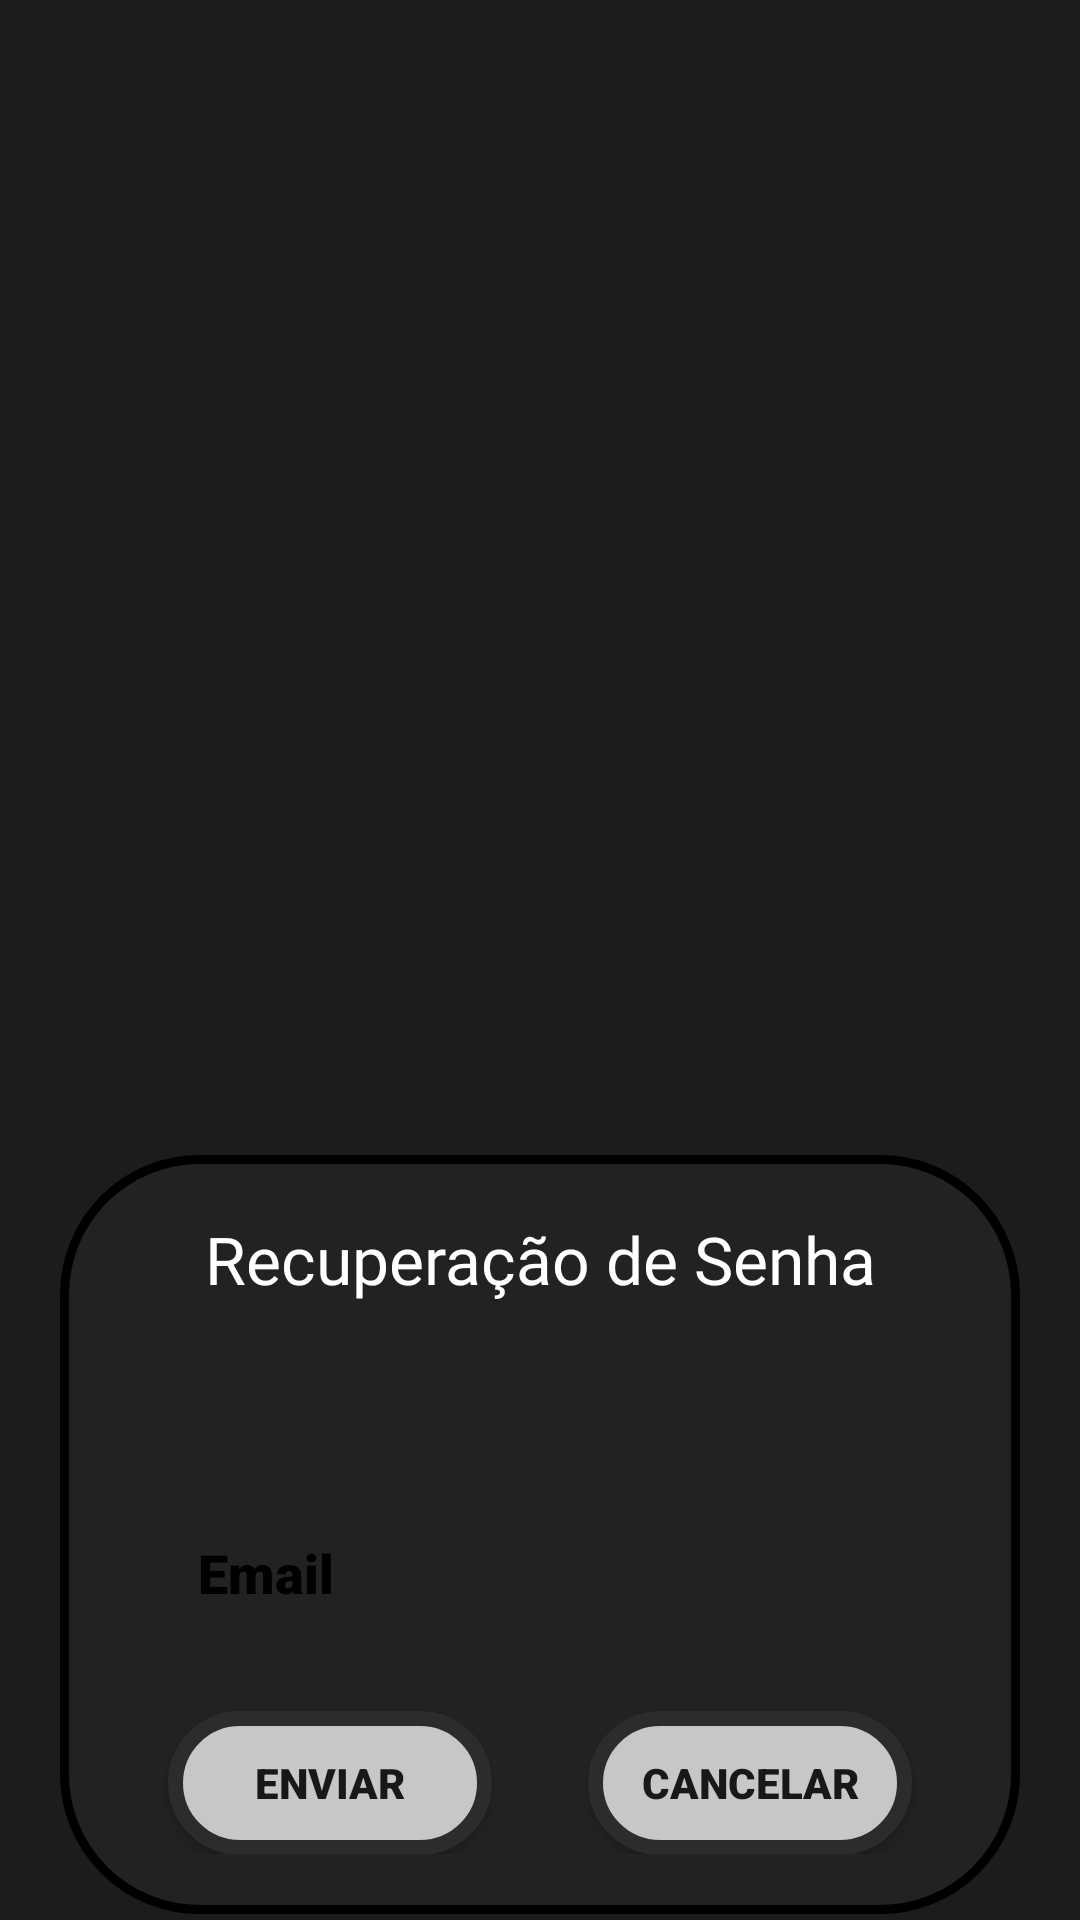

This screen was rendered from an Android layout file. Write that file and the resources it references.
<!-- AndroidManifest.xml: application theme Theme.Prj_connectAuth -->
<!-- res/layout/activity_dialog_reset_password.xml -->
<?xml version="1.0" encoding="utf-8"?>
<FrameLayout xmlns:android="http://schemas.android.com/apk/res/android"
    xmlns:app="http://schemas.android.com/apk/res-auto"
    xmlns:tools="http://schemas.android.com/tools"
    android:id="@+id/flmain"
    android:layout_width="match_parent"
    android:layout_height="wrap_content"
    android:layout_gravity="center_horizontal"
    android:background="@android:color/transparent"
    android:paddingHorizontal="20dp">

    <androidx.constraintlayout.widget.ConstraintLayout
        android:id="@+id/main"
        android:layout_width="match_parent"
        android:layout_height="253dp"
        android:layout_gravity="bottom|center"
        android:layout_marginTop="100dp"
        android:layout_marginBottom="2dp"
        android:background="@drawable/dialog_background"
        android:maxWidth="600dp"
        android:padding="20dp"
        android:paddingHorizontal="20dp">

        <TextView
            android:id="@+id/drp_tv_tittle"
            android:layout_width="wrap_content"
            android:layout_height="wrap_content"
            android:background="@android:color/transparent"
            android:fontFamily="@font/quantico"
            android:text="Recuperação de Senha"
            android:textAlignment="center"
            android:textSize="22sp"
            app:layout_constraintEnd_toEndOf="parent"
            app:layout_constraintHorizontal_bias="0.5"
            app:layout_constraintStart_toStartOf="parent"
            app:layout_constraintTop_toTopOf="parent" />

        <EditText
            android:id="@+id/drp_etxt_email"
            style="@style/MY_InputETextStyle"
            android:layout_width="match_parent"
            android:layout_height="@dimen/ti_height"
            android:layout_marginStart="16dp"
            android:layout_marginEnd="16dp"
            android:ems="10"
            android:fontFamily="sans-serif-black"
            android:hint="Email"
            android:inputType="textEmailAddress"
            app:layout_constraintBottom_toTopOf="@+id/drp_btt_enviar"
            app:layout_constraintDimensionRatio="w,1:1"
            app:layout_constraintEnd_toEndOf="parent"
            app:layout_constraintHorizontal_bias="0.0"
            app:layout_constraintStart_toStartOf="parent"
            app:layout_constraintTop_toBottomOf="@+id/drp_tv_tittle"
            app:layout_constraintVertical_bias="0.75" />

        <android.widget.Button
            android:id="@+id/drp_btt_enviar"
            android:layout_width="108dp"
            android:layout_height="48dp"
            android:layout_marginTop="136dp"
            android:layout_marginEnd="16dp"
            android:background="@drawable/btt_default"
            android:fontFamily="sans-serif-black"
            android:text="Enviar"
            android:textAlignment="center"
            android:textColor="@color/btt_textColor"
            app:layout_constraintEnd_toStartOf="@+id/drp_btt_cancelar"
            app:layout_constraintHorizontal_bias="0.5"
            app:layout_constraintHorizontal_chainStyle="packed"
            app:layout_constraintStart_toStartOf="parent"
            app:layout_constraintTop_toBottomOf="@+id/drp_tv_tittle" />

        <android.widget.Button
            android:id="@+id/drp_btt_cancelar"
            android:layout_width="108dp"
            android:layout_height="48dp"
            android:layout_marginStart="16dp"
            android:background="@drawable/btt_default"
            android:fontFamily="sans-serif-black"
            android:text="Cancelar"
            android:textAlignment="center"
            android:textColor="@color/btt_textColor"
            app:layout_constraintEnd_toEndOf="parent"
            app:layout_constraintHorizontal_bias="0.5"
            app:layout_constraintStart_toEndOf="@+id/drp_btt_enviar"
            app:layout_constraintTop_toTopOf="@+id/drp_btt_enviar" />

        <TextView
            android:id="@+id/drp_tv_error"
            android:layout_width="wrap_content"
            android:layout_height="wrap_content"
            android:layout_marginBottom="5dp"
            android:background="@android:color/transparent"
            android:fontFamily="sans-serif-medium"
            android:textColor="#FF3636"
            android:textSize="16sp"
            app:layout_constraintBottom_toTopOf="@+id/drp_etxt_email"
            app:layout_constraintStart_toStartOf="@+id/drp_etxt_email" />

    </androidx.constraintlayout.widget.ConstraintLayout>

</FrameLayout>
<!-- resources referenced by this layout -->
<resources>
  <color name="btt_textColor">#181818</color>
  <dimen name="ti_height">48dp</dimen>
  <!-- drawable btt_default (drawable) -->
  <?xml version="1.0" encoding="utf-8"?>
  <shape xmlns:android="http://schemas.android.com/apk/res/android">
  
      <solid android:color="@color/btt_bkg"/>
  
      <stroke
          android:width="5dp"
          android:color="@color/btt_strokeColor"
          />
  
      <corners android:radius="100dp"/>
  
  </shape>
  <!-- drawable dialog_background (drawable) -->
  <?xml version="1.0" encoding="utf-8"?>
  <shape xmlns:android="http://schemas.android.com/apk/res/android">
  
      <solid android:color="@color/primary_color"/>
  
      <stroke
          android:width="3dp"
          android:color="@color/black"
          />
  
      <corners android:radius="45dp"/>
  
  </shape>
  <style name="MY_InputETextStyle" parent="Widget.AppCompat.EditText">
  
          <item name="android:layout_width">@dimen/ti_width</item>
          <item name="android:layout_height">@dimen/ti_height</item>
          <item name="android:fontFamily">sans-serif-medium</item>
  
          <item name="android:background">@drawable/etext_rounded</item>
          <item name="android:padding">10dp</item>
          <item name="android:textColorHint">#FF000000</item>
          <item name="android:textColor">#FF000000</item>
  
      </style>
  <style name="Theme.Prj_connectAuth" parent="Base.Theme.Prj_connectAuth" />
  <color name="btt_bkg">#C7C7C7</color>
  <color name="btt_strokeColor">#2C2C2C</color>
  <color name="primary_color">#222222</color>
  <color name="black">#FF000000</color>
  <dimen name="ti_width">219dp</dimen>
  <style name="Base.Theme.Prj_connectAuth" parent="Theme.Material3.DayNight.NoActionBar">
  
          
          
          <item name="android:background">@color/page_bkg</item>
          <item name="android:textColor">@color/white</item>
          <item name="android:textColorHint">@color/black</item>
      </style>
  <color name="page_bkg">#1C1C1C</color>
  <color name="white">#FFFFFFFF</color>
</resources>
